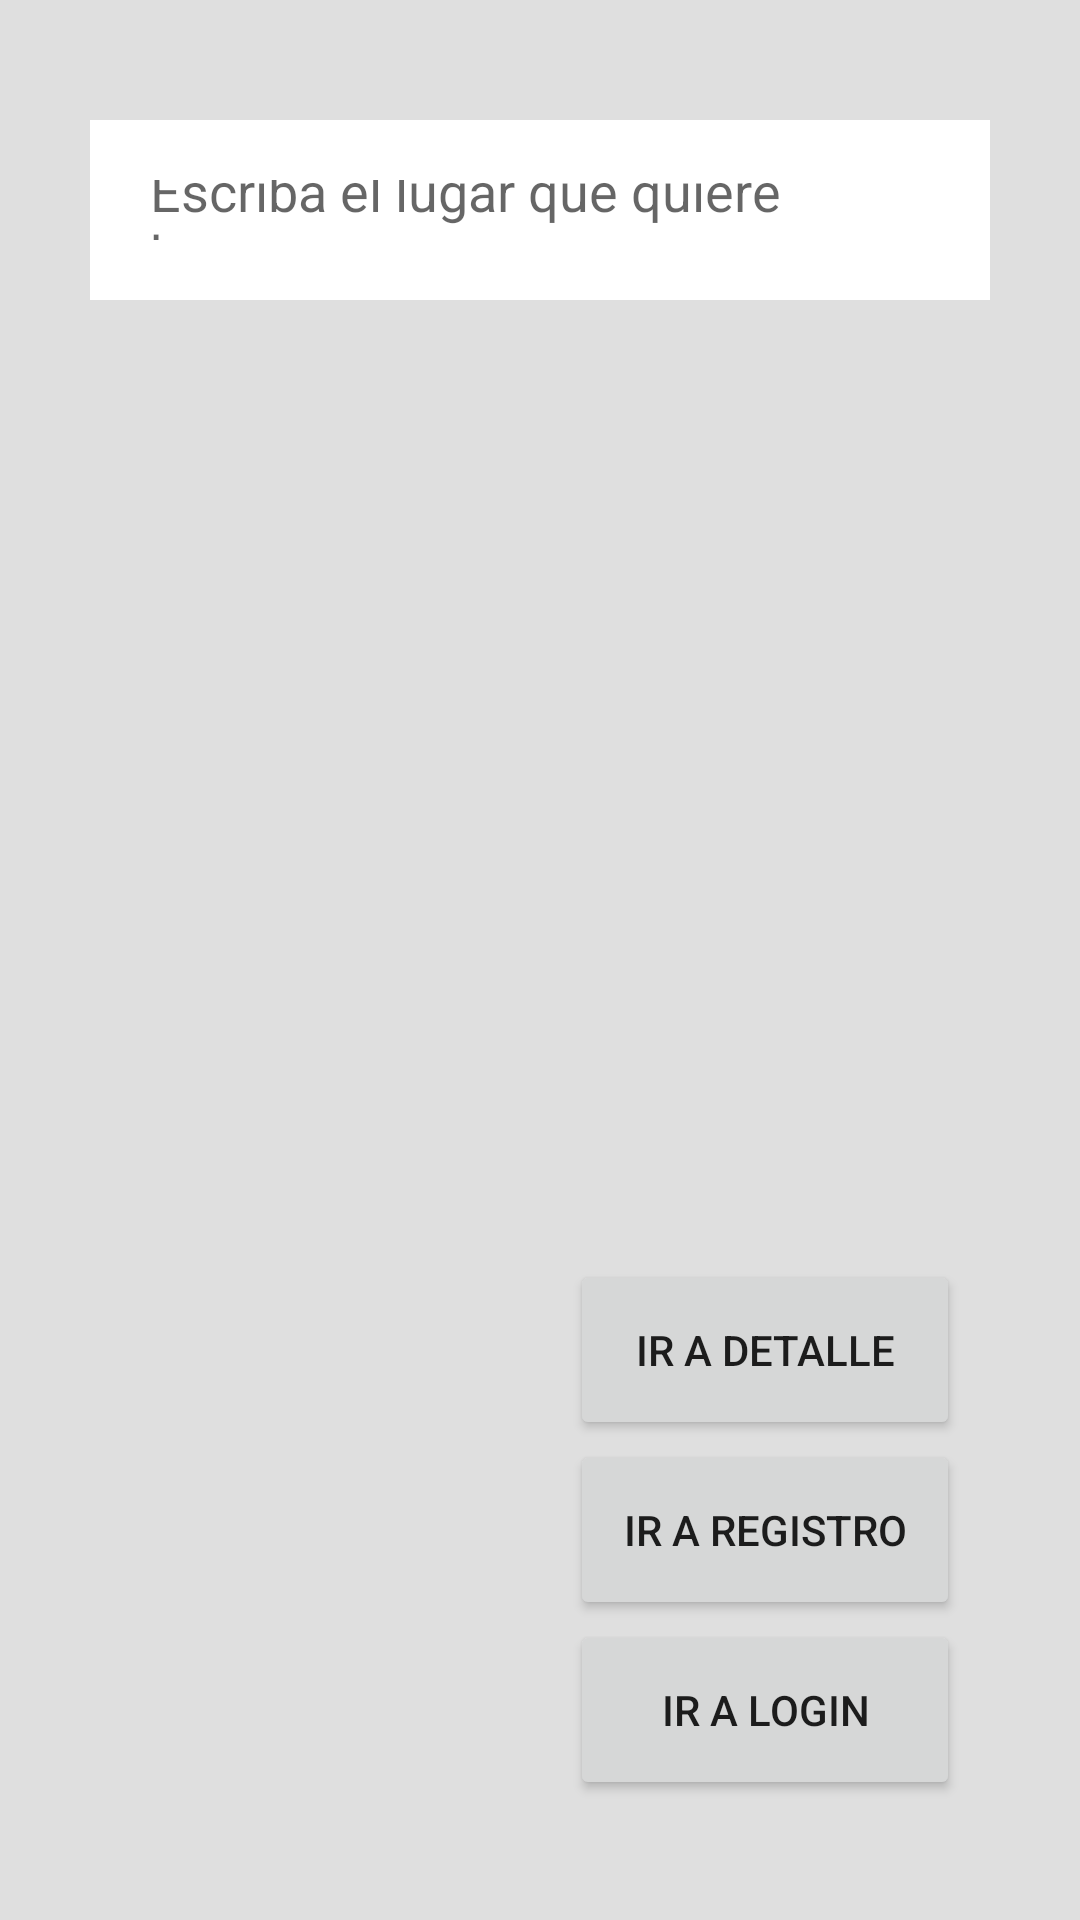

Reconstruct the res/layout file that produces this screen, plus the resources it refers to.
<!-- AndroidManifest.xml: application theme Theme.Unilocal -->
<!-- res/layout/activity_main.xml -->
<?xml version="1.0" encoding="utf-8"?>
<RelativeLayout xmlns:android="http://schemas.android.com/apk/res/android"
    xmlns:tools="http://schemas.android.com/tools"
    android:layout_width="match_parent"
    android:layout_height="match_parent"
    android:background="#8C3BBD"
    android:orientation="vertical"
    tools:context=".actividades.MainActivity">

    <View
        android:layout_width="match_parent"
        android:layout_height="match_parent"
        android:background="#DFDFDF"/>

    <EditText
        android:layout_width="300dp"
        android:layout_height="60dp"
        android:hint="@string/texto_busqueda"
        android:background="@color/white"
        android:layout_centerHorizontal="true"
        android:padding="20dp"
        android:drawableRight="@mipmap/ic_launcher_round"
        android:layout_marginTop="40dp"/>

    <Button
        android:id="@+id/btn_registro"
        android:layout_width="130dp"
        android:layout_height="60dp"
        android:text="@string/texto_irRegistro"
        android:layout_above="@+id/btn_login"
        android:layout_alignStart="@+id/btn_login"
        android:onClick="irARegistro"/>

    <Button
        android:id="@+id/btn_login"
        android:layout_width="130dp"
        android:layout_height="60dp"
        android:text="@string/texto_irLogin"
        android:layout_marginEnd="40dp"
        android:layout_marginBottom="40dp"
        android:layout_alignParentBottom="true"
        android:layout_alignParentRight="true"
        android:onClick="irALogin"/>
    <Button
        android:id="@+id/btn_detalle_lugar"
        android:layout_width="130dp"
        android:layout_height="60dp"
        android:text="@string/texto_irDetalle"
        android:layout_marginEnd="40dp"
        android:layout_above="@+id/btn_registro"
        android:layout_alignStart="@+id/btn_registro"
        android:onClick="irADetalleLugar"/>



</RelativeLayout>
<!-- resources referenced by this layout -->
<resources>
  <string name="texto_busqueda">Escriba el lugar que quiere buscar...</string>
  <string name="texto_irDetalle">Ir a Detalle</string>
  <string name="texto_irLogin">Ir a Login</string>
  <string name="texto_irRegistro">Ir a Registro</string>
  <style name="Theme.Unilocal" parent="Theme.MaterialComponents.DayNight.NoActionBar">
  
          <item name="colorPrimary">@color/purple_500</item>
          <item name="colorPrimaryVariant">@color/purple_700</item>
          <item name="colorOnPrimary">@color/white</item>
          <item name="android:windowTranslucentStatus">true</item>
  
  
      </style>
  <!-- not gathered from this repository: default colours our renderer supplied (Android Studio template values) -->
  <color name="purple_500">#FF6200EE</color>
  <color name="purple_700">#FF3700B3</color>
  <color name="white">#FFFFFFFF</color>
</resources>
